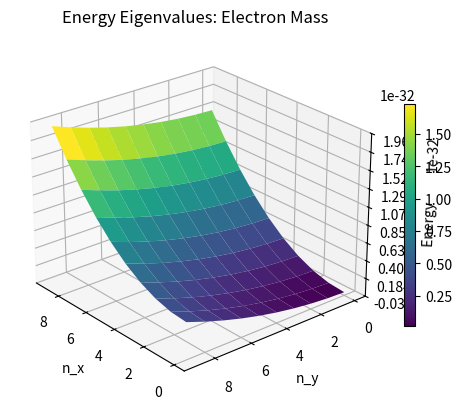
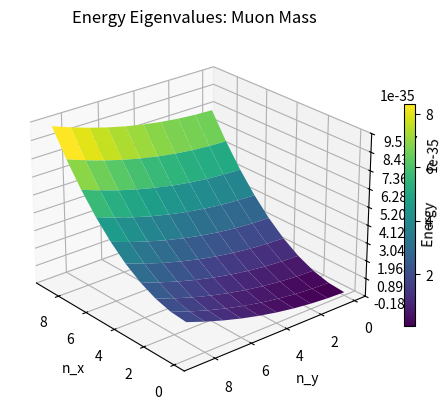
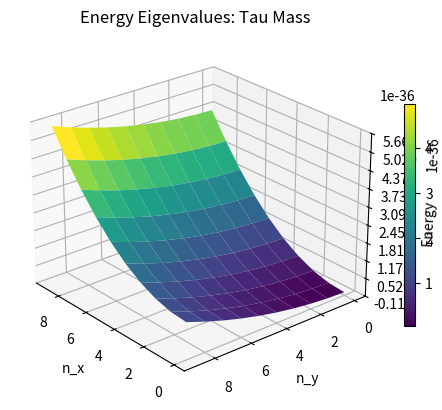
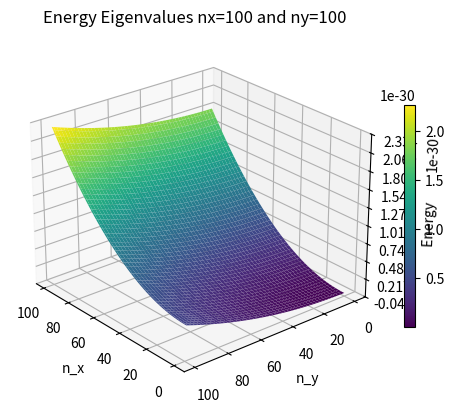
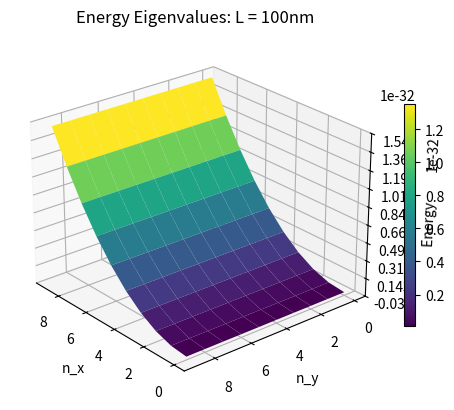
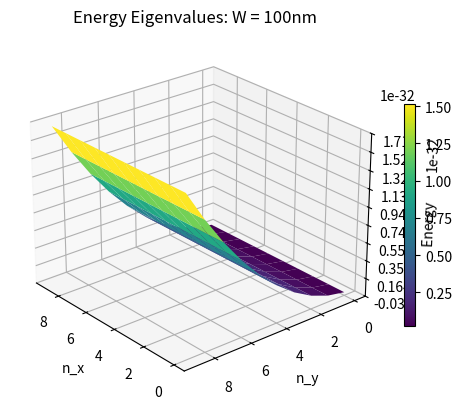
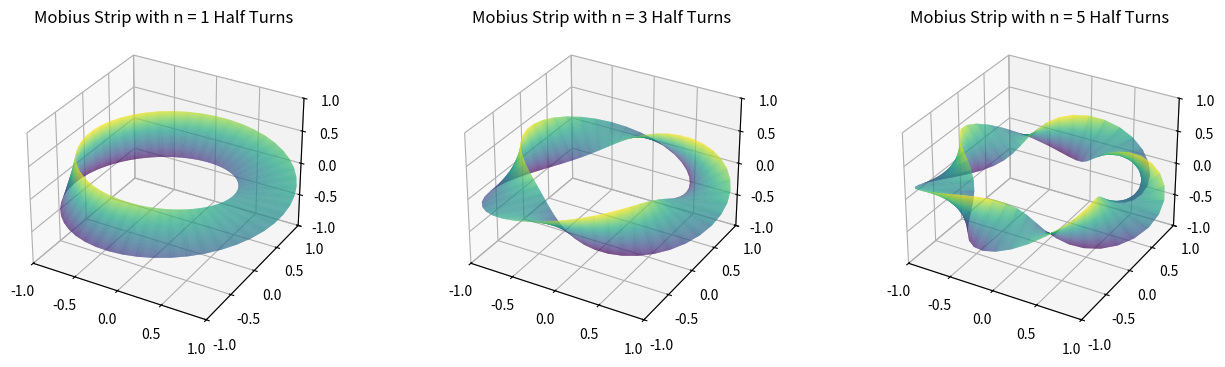
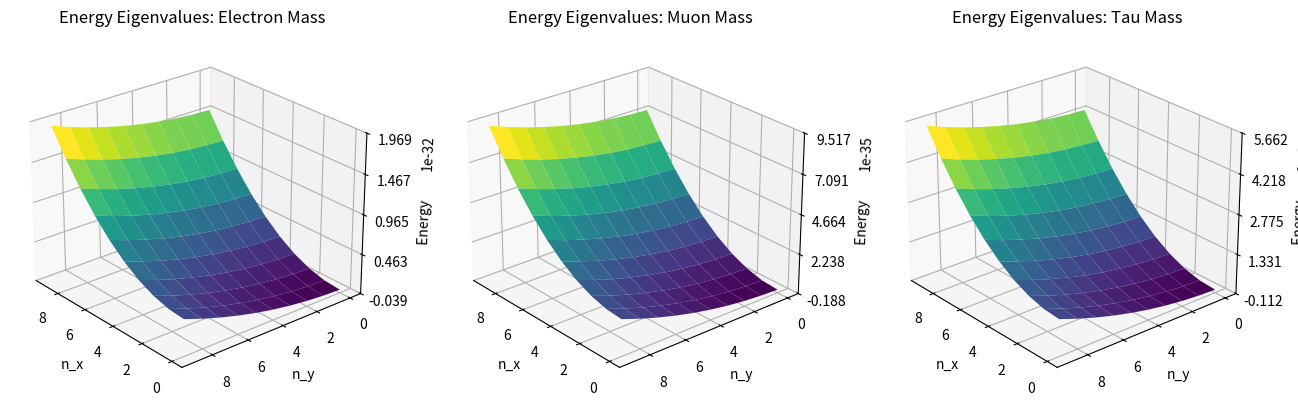
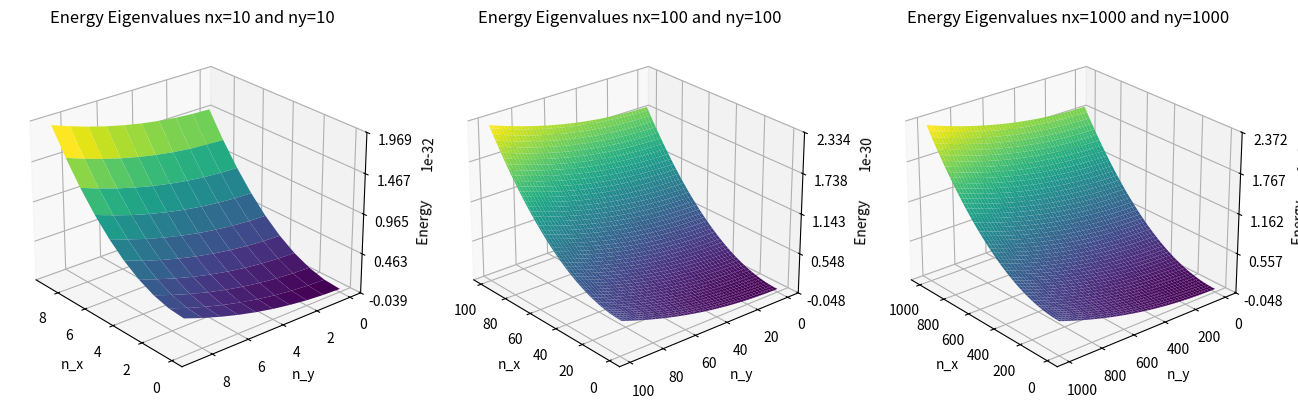

Source code (Python) for these figures, in order:
# -*- coding: utf-8 -*-
"""PHYS301_Final_Paper.ipynb

Automatically generated by Colaboratory.

Original file is located at
    https://colab.research.google.com/<link-removed>

#Simulation Main
The figure below shows the different energy levels for an electron, muon and tau particles bounded within a rectangle of width 1nm and length 2nm with Möbius Strip boundary conditions.
"""

import numpy as np
#Constants:

hbar = 6.5821e-16 # eV*s
pi = 3.1416

#Möbius Strip Dimensions: 

L = 2e-9 # meters
W = 1e-9 # meters

#Particle Masses: 

m_electron = (0.510998946e6)*(8.98755179e16)  #eV*s^2/m^2
m_muon = (105.7e6)*(8.98755179e16) #eV*s^2/m^2
m_tau = (1776.8e6)*(8.98755179e16) #eV*s^2/m^2

import matplotlib.pyplot as plt
from matplotlib import cm
from matplotlib.ticker import LinearLocator
import numpy as np

def eigenval_plot(mass,nxmax,nymax,L,W,title): 
  fig, ax = plt.subplots(subplot_kw={"projection": "3d"})
  # Make data.
  n_x = np.arange(0, nxmax,1)
  n_y = np.arange(0, nymax,1)
  X = n_x
  Y = n_y
  X, Y = np.meshgrid(X, Y)
  C = ((hbar**2)*(pi**2)/(2*mass)) #Put all these constant terms into a constant to simplify code
  E = np.zeros((nxmax,nymax))
  for i in n_x:
    for j in n_y:
      E[i,j]= C*(((2*n_x[i]+1)/L)**2 + ((2*n_y[j])/W)**2)
    j=j+1
    i=i+1
  Z = E
  # Plot the surface.
  surf = ax.plot_surface(X, Y, Z, cmap='viridis', linewidth=1, antialiased=True)
  #Customize axis labels
  ax.set_xlabel('n_x')
  ax.set_ylabel('n_y')
  ax.set_zlabel('Energy   ')
  plt.title(title)
  # Customize the z axis.
  ax.zaxis.set_major_locator(LinearLocator(10))
  # Add a color bar which maps values to colors.
  fig.colorbar(surf, shrink=0.6, aspect=20)
  ax.view_init(25, 140)
  ax.dist = 11.5
  fig
  plt.show()

eigenval_plot(m_electron,10,10,2e-9,1e-9,"Energy Eigenvalues: Electron Mass")

eigenval_plot(m_muon,10,10,2e-9,1e-9,"Energy Eigenvalues: Muon Mass")

eigenval_plot(m_tau,10,10,2e-9,1e-9,"Energy Eigenvalues: Tau Mass")

eigenval_plot(m_electron,100,100,2e-9,1e-9,"Energy Eigenvalues nx=100 and ny=100")

eigenval_plot(m_electron,10,10,100e-9,1e-9,"Energy Eigenvalues: L = 100nm")

eigenval_plot(m_electron,10,10,1e-9,100e-9,"Energy Eigenvalues: W = 100nm")

"""#Figure 1: Mobius Strip"""

def mobius(n,title):
  from mpl_toolkits import mplot3d
  import numpy as np
  import matplotlib.pyplot as plt
  theta = np.linspace(0, 2 * np.pi, 50)
  w = np.linspace(-0.3, 0.3, 100)
  w, theta = np.meshgrid(w, theta)
  phi =  theta*n/2
  # radius in x-y plane
  r = 1 + w * np.cos(phi)
  x = np.ravel(r * np.cos(theta))
  y = np.ravel(r * np.sin(theta))
  z = np.ravel(w * np.sin(phi))
  from matplotlib.tri import Triangulation
  tri = Triangulation(np.ravel(w), np.ravel(theta))
  ax.plot_trisurf(x, y, z, triangles=tri.triangles,
                cmap='viridis', linewidths=1);
  ax.set_xlim(-1, 1); ax.set_ylim(-1, 1); ax.set_zlim(-1, 1); 
  ax.dist = 11.5
  plt.title(title)
  ax.zaxis.set_major_locator(LinearLocator(5))
  ax.xaxis.set_major_locator(LinearLocator(5))
  ax.yaxis.set_major_locator(LinearLocator(5))

import matplotlib.pyplot as plt
from matplotlib import cm
import numpy as np
from mpl_toolkits.mplot3d.axes3d import get_test_data


# set up a figure twice as wide as it is tall
fig = plt.figure(figsize=plt.figaspect(1/4))
ax = fig.add_subplot(1, 3, 1, projection='3d')
mobius(1,'Mobius Strip with n = 1 Half Turns')
ax = fig.add_subplot(1, 3, 2, projection='3d')
mobius(3,'Mobius Strip with n = 3 Half Turns')
ax = fig.add_subplot(1, 3, 3, projection='3d')
mobius(5,'Mobius Strip with n = 5 Half Turns')
plt.show()

"""#Figure 2: Mass Variation Effect on Energy Eigenvalues"""

def eigenval_plot(mass,nxmax,nymax,L,W,title): 
  #fig, ax = plt.subplots(subplot_kw={"projection": "3d"})
  # Make data.
  n_x = np.arange(0, nxmax,1)
  n_y = np.arange(0, nymax,1)
  X = n_x
  Y = n_y
  X, Y = np.meshgrid(X, Y)
  C = ((hbar**2)*(pi**2)/(2*mass)) #Put all these constant terms into a constant to simplify code
  E = np.zeros((nxmax,nymax))
  for i in n_x:
    for j in n_y:
      E[i,j]= C*(((2*n_x[i]+1)/L)**2 + ((2*n_y[j])/W)**2)
    j=j+1
    i=i+1
  Z = E
  # Plot the surface.
  surf = ax.plot_surface(X, Y, Z, cmap='viridis', linewidth=1, antialiased=True)
  #Customize axis labels
  ax.set_xlabel('n_x')
  ax.set_ylabel('n_y')
  ax.set_zlabel('Energy   ')
  plt.title(title)
  # Customize the z axis.
  ax.zaxis.set_major_locator(LinearLocator(5))
  # Add a color bar which maps values to colors.
  ax.view_init(25, 140)
  ax.dist = 10
  fig

import matplotlib.pyplot as plt
from matplotlib import cm
import numpy as np
from mpl_toolkits.mplot3d.axes3d import get_test_data

# set up a figure twice as wide as it is tall
fig = plt.figure(figsize=plt.figaspect(0.3))
ax = fig.add_subplot(1, 3, 1, projection='3d')
eigenval_plot(m_electron,10,10,2e-9,1e-9,'Energy Eigenvalues: Electron Mass')
ax = fig.add_subplot(1, 3, 2, projection='3d')
eigenval_plot(m_muon,10,10,2e-9,1e-9,'Energy Eigenvalues: Muon Mass')
ax = fig.add_subplot(1, 3, 3, projection='3d')
eigenval_plot(m_tau,10,10,2e-9,1e-9,'Energy Eigenvalues: Tau Mass')
plt.show()

# set up a figure twice as wide as it is tall
fig = plt.figure(figsize=plt.figaspect(0.3))
ax = fig.add_subplot(1, 3, 1, projection='3d')
eigenval_plot(m_electron,10,10,2e-9,1e-9,"Energy Eigenvalues nx=10 and ny=10")
ax = fig.add_subplot(1, 3, 2, projection='3d')
eigenval_plot(m_electron,100,100,2e-9,1e-9,"Energy Eigenvalues nx=100 and ny=100")
ax = fig.add_subplot(1, 3, 3, projection='3d')
eigenval_plot(m_electron,1000,1000,2e-9,1e-9,"Energy Eigenvalues nx=1000 and ny=1000")
plt.show()